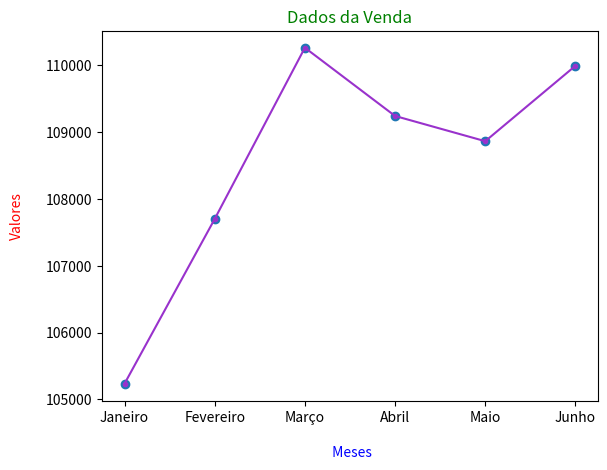

This figure's Python source:
#importando a biblioteca
import matplotlib.pyplot as plt

#listas 
meses = ["Janeiro","Fevereiro","Março","Abril","Maio","Junho"]
valores = [105235, 107697, 110256, 109236, 108859, 109986]

#variaveis legendas
titulo = "Dados da Venda"
m = "\n Meses"
v = "Valores\n"

#legendas
plt.title(titulo, color="green")
plt.xlabel(m, color="blue")
plt.ylabel(v, color="red")

#visualização
plt.plot(meses, valores, label="Pontos" ,color="#9932CC", marker=".", linestyle="-")
plt.scatter(meses, valores )
plt.show()